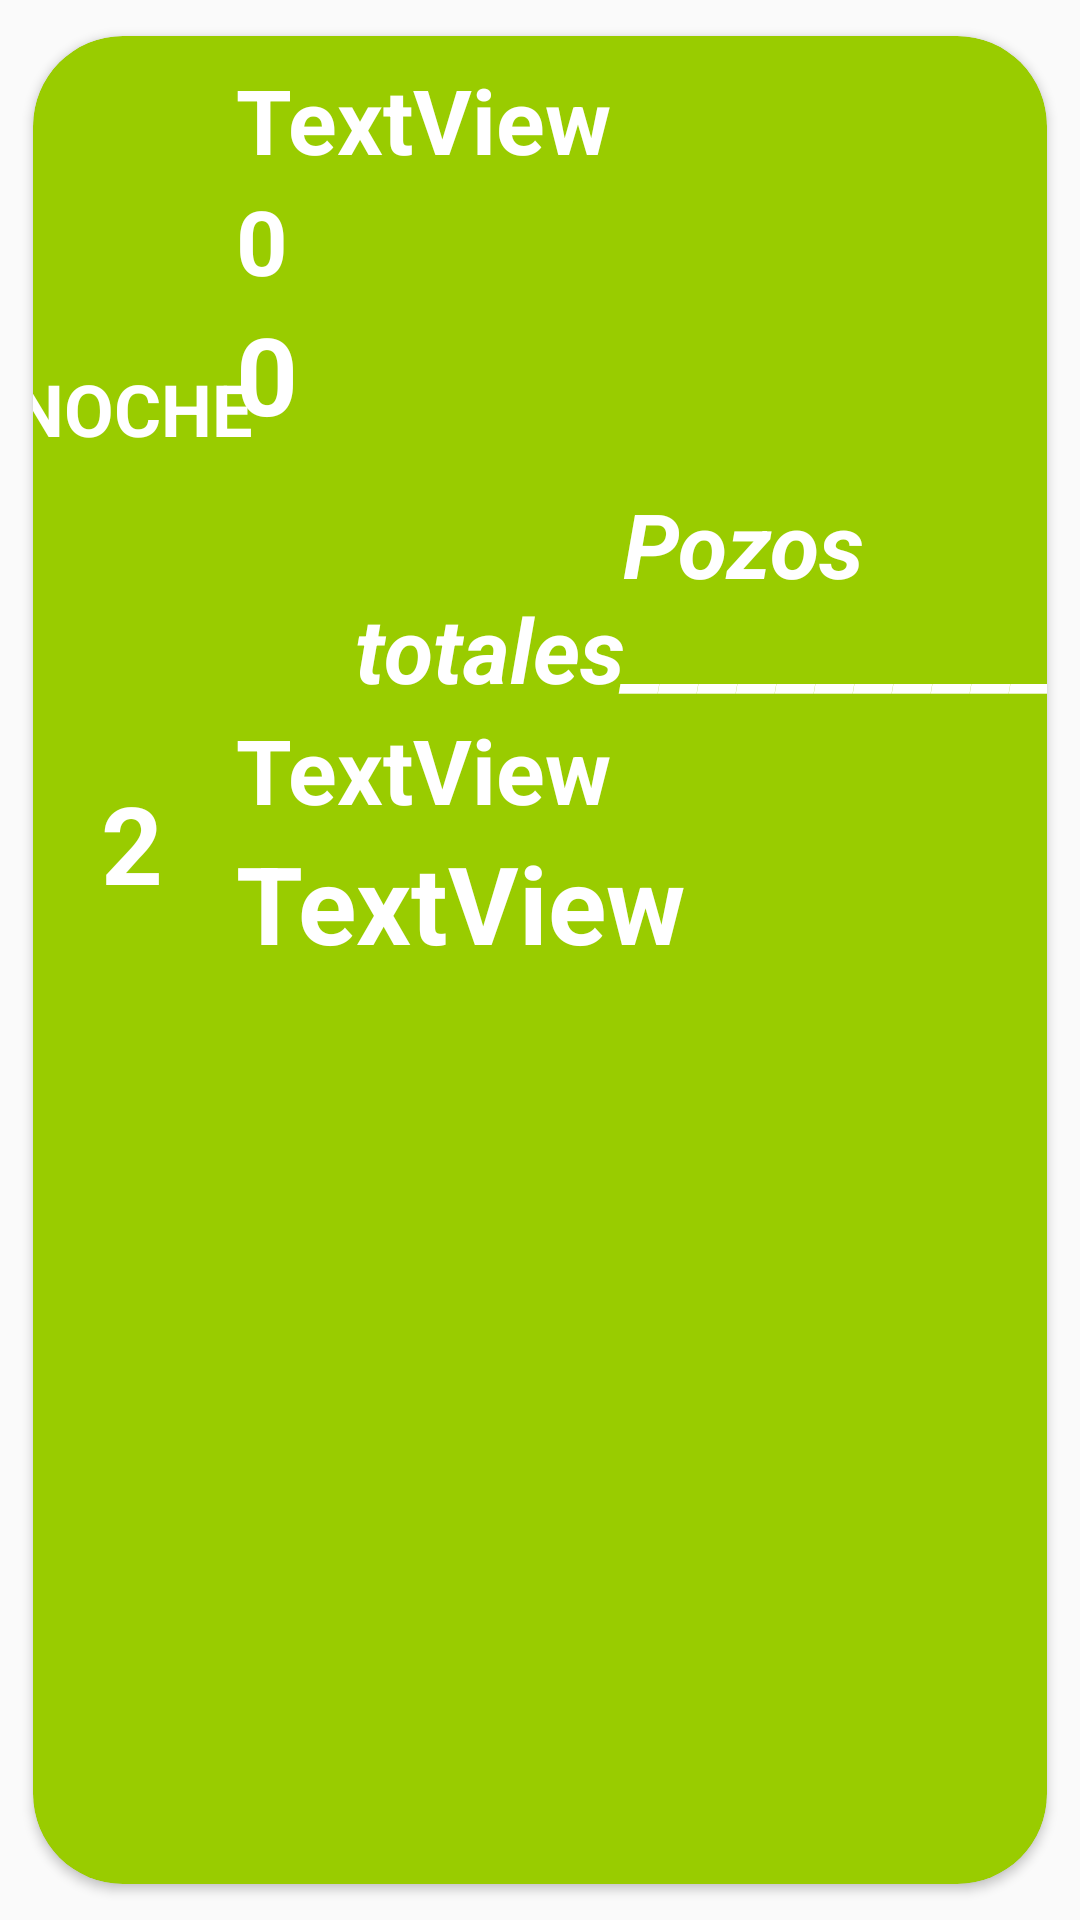

Produce the Android XML layout that renders to this screen, including the resource entries it uses.
<!-- AndroidManifest.xml: application theme AppTheme -->
<!-- res/layout/actividad_mostrar_noches_jugadas.xml -->
<?xml version="1.0" encoding="utf-8"?>
<android.support.v7.widget.CardView xmlns:android="http://schemas.android.com/apk/res/android"
    xmlns:app="http://schemas.android.com/apk/res-auto"
    xmlns:tools="http://schemas.android.com/tools"
    android:layout_width="wrap_content"
    android:layout_height="wrap_content"
    android:backgroundTint="@android:color/holo_green_light"
    android:elevation="20dp"
    app:cardCornerRadius="30dp"
    app:cardUseCompatPadding="true">

    <android.support.constraint.ConstraintLayout
        android:layout_width="wrap_content"
        android:layout_height="wrap_content">

        <android.support.constraint.Guideline
            android:id="@+id/guidelineTop"
            android:layout_width="wrap_content"
            android:layout_height="wrap_content"
            android:orientation="horizontal"
            app:layout_constraintGuide_percent="0.01" />

        <android.support.constraint.Guideline
            android:id="@+id/guidLef2"
            android:layout_width="wrap_content"
            android:layout_height="wrap_content"
            android:orientation="vertical"
            app:layout_constraintGuide_percent="0.2" />

        <android.support.constraint.Guideline
            android:id="@+id/guideline4"
            android:layout_width="wrap_content"
            android:layout_height="wrap_content"
            android:orientation="vertical"
            app:layout_constraintGuide_percent="0.15458423" />

        <android.support.constraint.Guideline
            android:id="@+id/guidelineLeft"
            android:layout_width="wrap_content"
            android:layout_height="wrap_content"
            android:orientation="vertical"
            app:layout_constraintGuide_percent="0.040511727" />

        <android.support.constraint.Guideline
            android:id="@+id/guidelineBottom"
            android:layout_width="wrap_content"
            android:layout_height="wrap_content"
            android:orientation="horizontal"
            app:layout_constraintGuide_begin="313dp" />


        <TextView
            android:id="@+id/txtCantidadLotosVendidos"
            android:layout_width="wrap_content"
            android:layout_height="wrap_content"
            android:layout_marginTop="4dp"
            android:text="TextView"
            android:textColor="@color/cardview_light_background"
            android:textSize="30sp"
            android:textStyle="bold"
            app:layout_constraintStart_toStartOf="@+id/guidLef2"
            app:layout_constraintTop_toTopOf="@+id/guidelineTop" />

        <TextView
            android:id="@+id/txtPozo"
            android:layout_width="wrap_content"
            android:layout_height="wrap_content"
            android:text="TextView"
            android:textColor="@color/cardview_light_background"
            android:textSize="36sp"
            android:textStyle="bold"
            app:layout_constraintBottom_toTopOf="@+id/guidelineBottom"
            app:layout_constraintStart_toStartOf="@+id/guidLef2"
            app:layout_constraintTop_toBottomOf="@+id/txtPorcentajeClub"
            app:layout_constraintVertical_bias="0.0" />

        <TextView
            android:id="@+id/txtTituloNumeroNoche"
            android:layout_width="wrap_content"
            android:layout_height="wrap_content"
            android:backgroundTint="@color/cardview_light_background"
            android:gravity="center"
            android:text="NOCHE"
            android:textColor="@color/cardview_light_background"
            android:textSize="24sp"
            android:textStyle="bold"
            app:layout_constraintBottom_toTopOf="@+id/txtNumeroNochesJugadas"
            app:layout_constraintEnd_toStartOf="@+id/guideline4"
            app:layout_constraintStart_toStartOf="@+id/guidelineLeft"
            app:layout_constraintTop_toTopOf="@+id/guidelineTop" />

        <TextView
            android:id="@+id/txtNumeroNochesJugadas"
            android:layout_width="wrap_content"
            android:layout_height="wrap_content"
            android:gravity="center"
            android:text="2"
            android:textColor="@color/cardview_light_background"
            android:textSize="36sp"
            android:textStyle="bold"
            app:layout_constraintBottom_toTopOf="@+id/guidelineBottom"
            app:layout_constraintEnd_toStartOf="@+id/guideline4"
            app:layout_constraintStart_toStartOf="@+id/guidelineLeft"
            app:layout_constraintTop_toTopOf="@+id/guideline3" />

        <TextView
            android:id="@+id/txtPorcentajeClub"
            android:layout_width="wrap_content"
            android:layout_height="wrap_content"
            android:text="TextView"
            android:textColor="@color/cardview_light_background"
            android:textSize="30sp"
            android:textStyle="bold"
            app:layout_constraintStart_toStartOf="@+id/guidLef2"
            app:layout_constraintTop_toTopOf="@+id/guideline3" />

        <android.support.constraint.Guideline
            android:id="@+id/guideline3"
            android:layout_width="wrap_content"
            android:layout_height="wrap_content"
            android:orientation="horizontal"
            app:layout_constraintGuide_percent="0.59" />

        <TextView
            android:id="@+id/txtTituloAcumulado"
            android:layout_width="wrap_content"
            android:layout_height="wrap_content"
            android:singleLine="false"
            android:text="Pozos totales_____________"
            android:textAlignment="center"
            android:textColor="@android:color/white"
            android:textSize="30sp"
            android:textStyle="bold|italic"
            app:layout_constraintBottom_toTopOf="@+id/txtPorcentajeClub"
            app:layout_constraintStart_toStartOf="@+id/guidLef2" />

        <TextView
            android:id="@+id/txtClubEstaNoche"
            android:layout_width="wrap_content"
            android:layout_height="wrap_content"
            android:text="0"
            android:textColor="@android:color/white"
            android:textSize="30sp"
            android:textStyle="bold"
            app:layout_constraintStart_toStartOf="@+id/guidLef2"
            app:layout_constraintTop_toBottomOf="@+id/txtCantidadLotosVendidos" />

        <TextView
            android:id="@+id/txtPozoEstaNoche"
            android:layout_width="wrap_content"
            android:layout_height="wrap_content"
            android:text="0"
            android:textColor="@android:color/white"
            android:textSize="36sp"
            android:textStyle="bold"
            app:layout_constraintStart_toStartOf="@+id/guidLef2"
            app:layout_constraintTop_toBottomOf="@+id/txtClubEstaNoche" />

    </android.support.constraint.ConstraintLayout>

</android.support.v7.widget.CardView>
<!-- resources referenced by this layout -->
<resources>
  <style name="AppTheme" parent="Theme.AppCompat.Light.NoActionBar">
          
          <item name="colorPrimary">@color/primaryColor</item>
          <item name="colorPrimaryDark">@color/primaryDarkColor</item>
          <item name="colorAccent">@color/secundaryTextColor</item>
      </style>
  <color name="primaryColor">#4CAF50</color>
  <color name="primaryDarkColor">#087f23</color>
  <color name="secundaryTextColor">#ffffff</color>
</resources>
